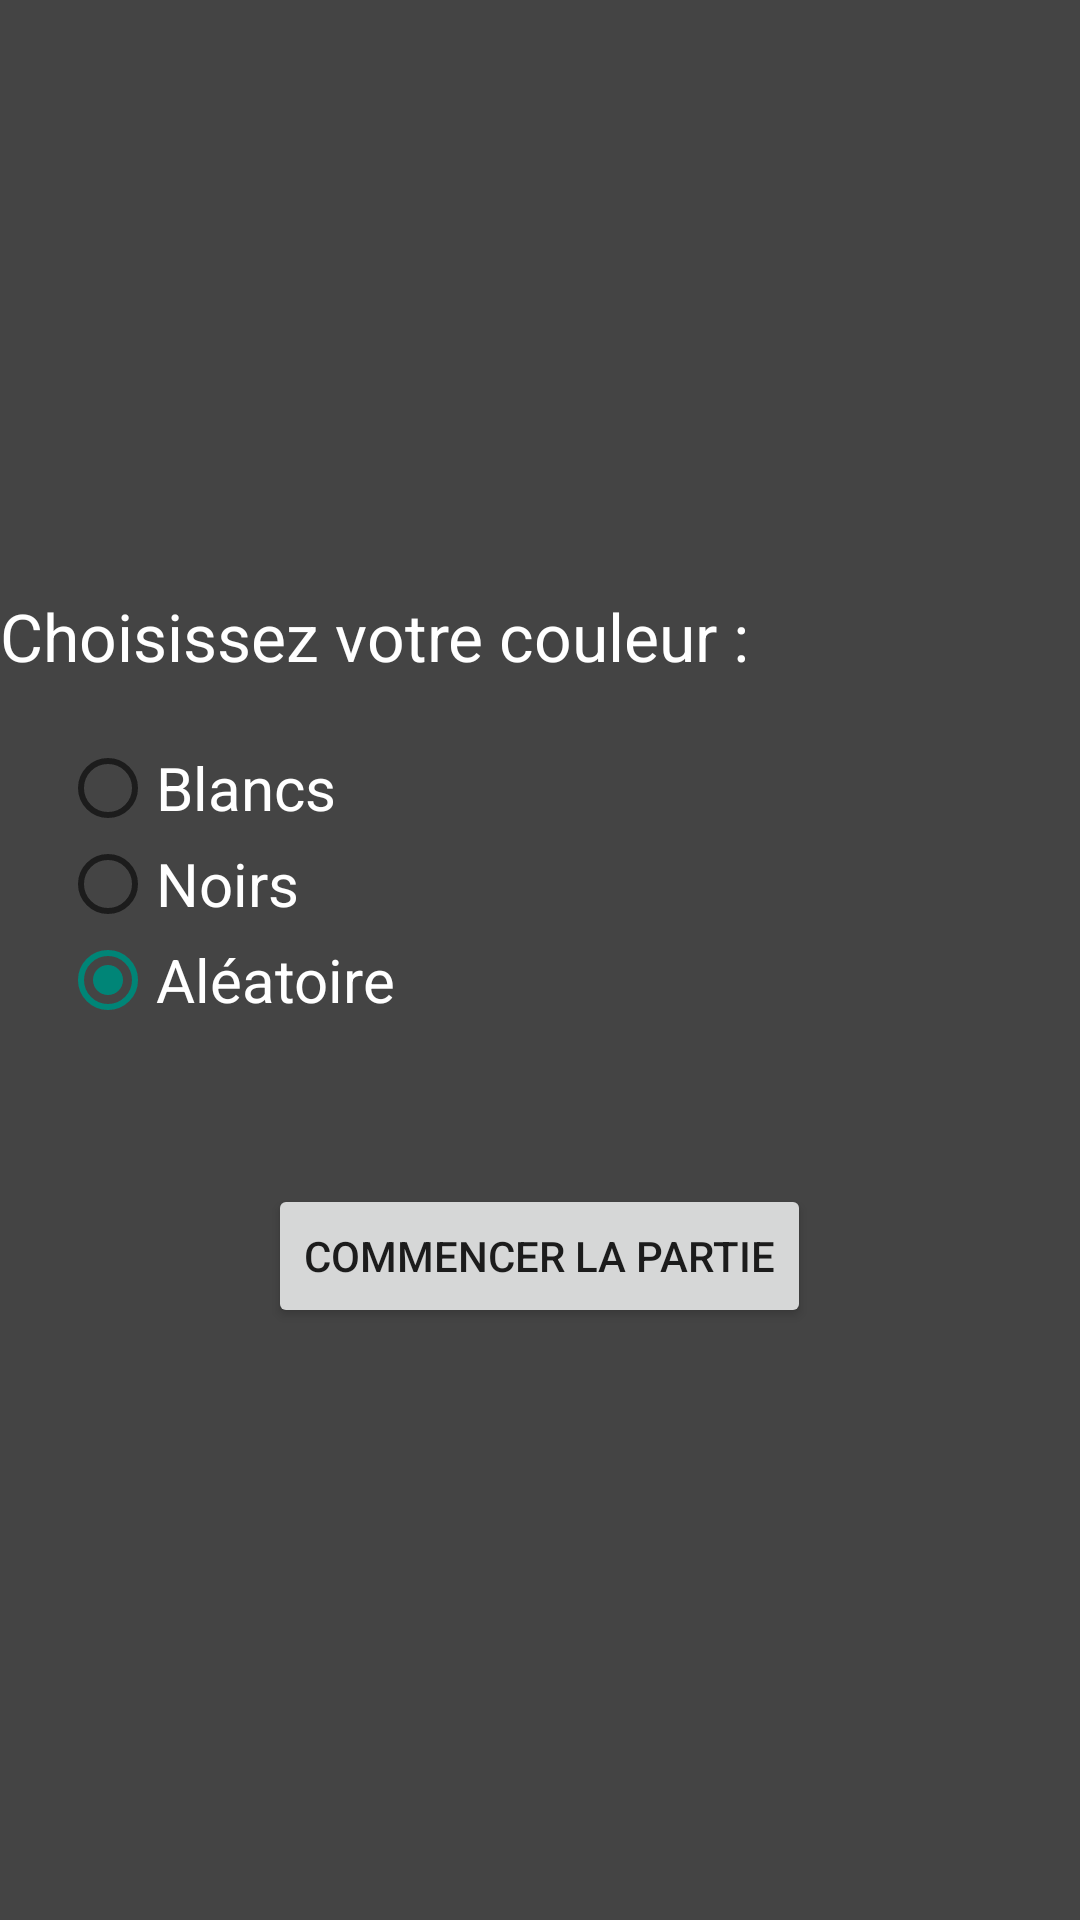

The Android layout XML behind this screen, and the referenced resources:
<!-- AndroidManifest.xml: application theme AppTheme -->
<!-- res/layout/options_serveur.xml -->
<?xml version="1.0" encoding="utf-8"?>
<LinearLayout xmlns:android="http://schemas.android.com/apk/res/android"
    android:layout_width="match_parent"
    android:layout_height="match_parent"
    android:background="@color/background"
    android:gravity="left|center"
    android:orientation="vertical">

    <TextView
        android:id="@+id/textView5"
        android:layout_width="wrap_content"
        android:layout_height="wrap_content"
        android:background="@color/background"
        android:text="Choisissez votre couleur :"
        android:textAppearance="?android:attr/textAppearanceLarge"
        android:textColor="#ffffffff" />

    <RadioGroup
        android:layout_width="wrap_content"
        android:layout_height="wrap_content"
        android:background="@color/background"
        android:paddingBottom="20dp"
        android:paddingLeft="20dp"
        android:paddingTop="20dp">

        <RadioButton
            android:id="@+id/radioButton_Bluetooth_blancs"
            android:layout_width="wrap_content"
            android:layout_height="wrap_content"
            android:background="@color/background"
            android:checked="false"
            android:text="Blancs"
            android:textColor="#ffffffff"
            android:textSize="20dp" />

        <RadioButton
            android:id="@+id/radioButton_Bluetooth_noirs"
            android:layout_width="wrap_content"
            android:layout_height="wrap_content"
            android:background="@color/background"
            android:text="Noirs"
            android:textColor="#ffffffff"
            android:textSize="20dp" />

        <RadioButton
            android:id="@+id/radioButton_Bluetooth_aleatoire"
            android:layout_width="wrap_content"
            android:layout_height="wrap_content"
            android:background="@color/background"
            android:checked="true"
            android:text="Aléatoire"
            android:textColor="#ffffffff"
            android:textSize="20dp" />
    </RadioGroup>

    <CheckBox
        android:id="@+id/checkBox_bughouse"
        android:layout_width="wrap_content"
        android:layout_height="wrap_content"
        android:checked="false"
        android:visibility="invisible"
        android:text="Bughouse"
        android:textAppearance="?android:attr/textAppearanceLarge"
        android:textColor="#ffffffff" /> 

    <Button
        android:id="@+id/button_commencerPartie_Bluetooth"
        android:layout_width="wrap_content"
        android:layout_height="wrap_content"
        android:layout_gravity="center_horizontal"
        android:text="Commencer la partie" />

</LinearLayout>
<!-- resources referenced by this layout -->
<resources>
  <color name="background">#ff444444</color>
  <style name="AppTheme" parent="Theme.AppCompat.Light.DarkActionBar">
          
      </style>
</resources>
